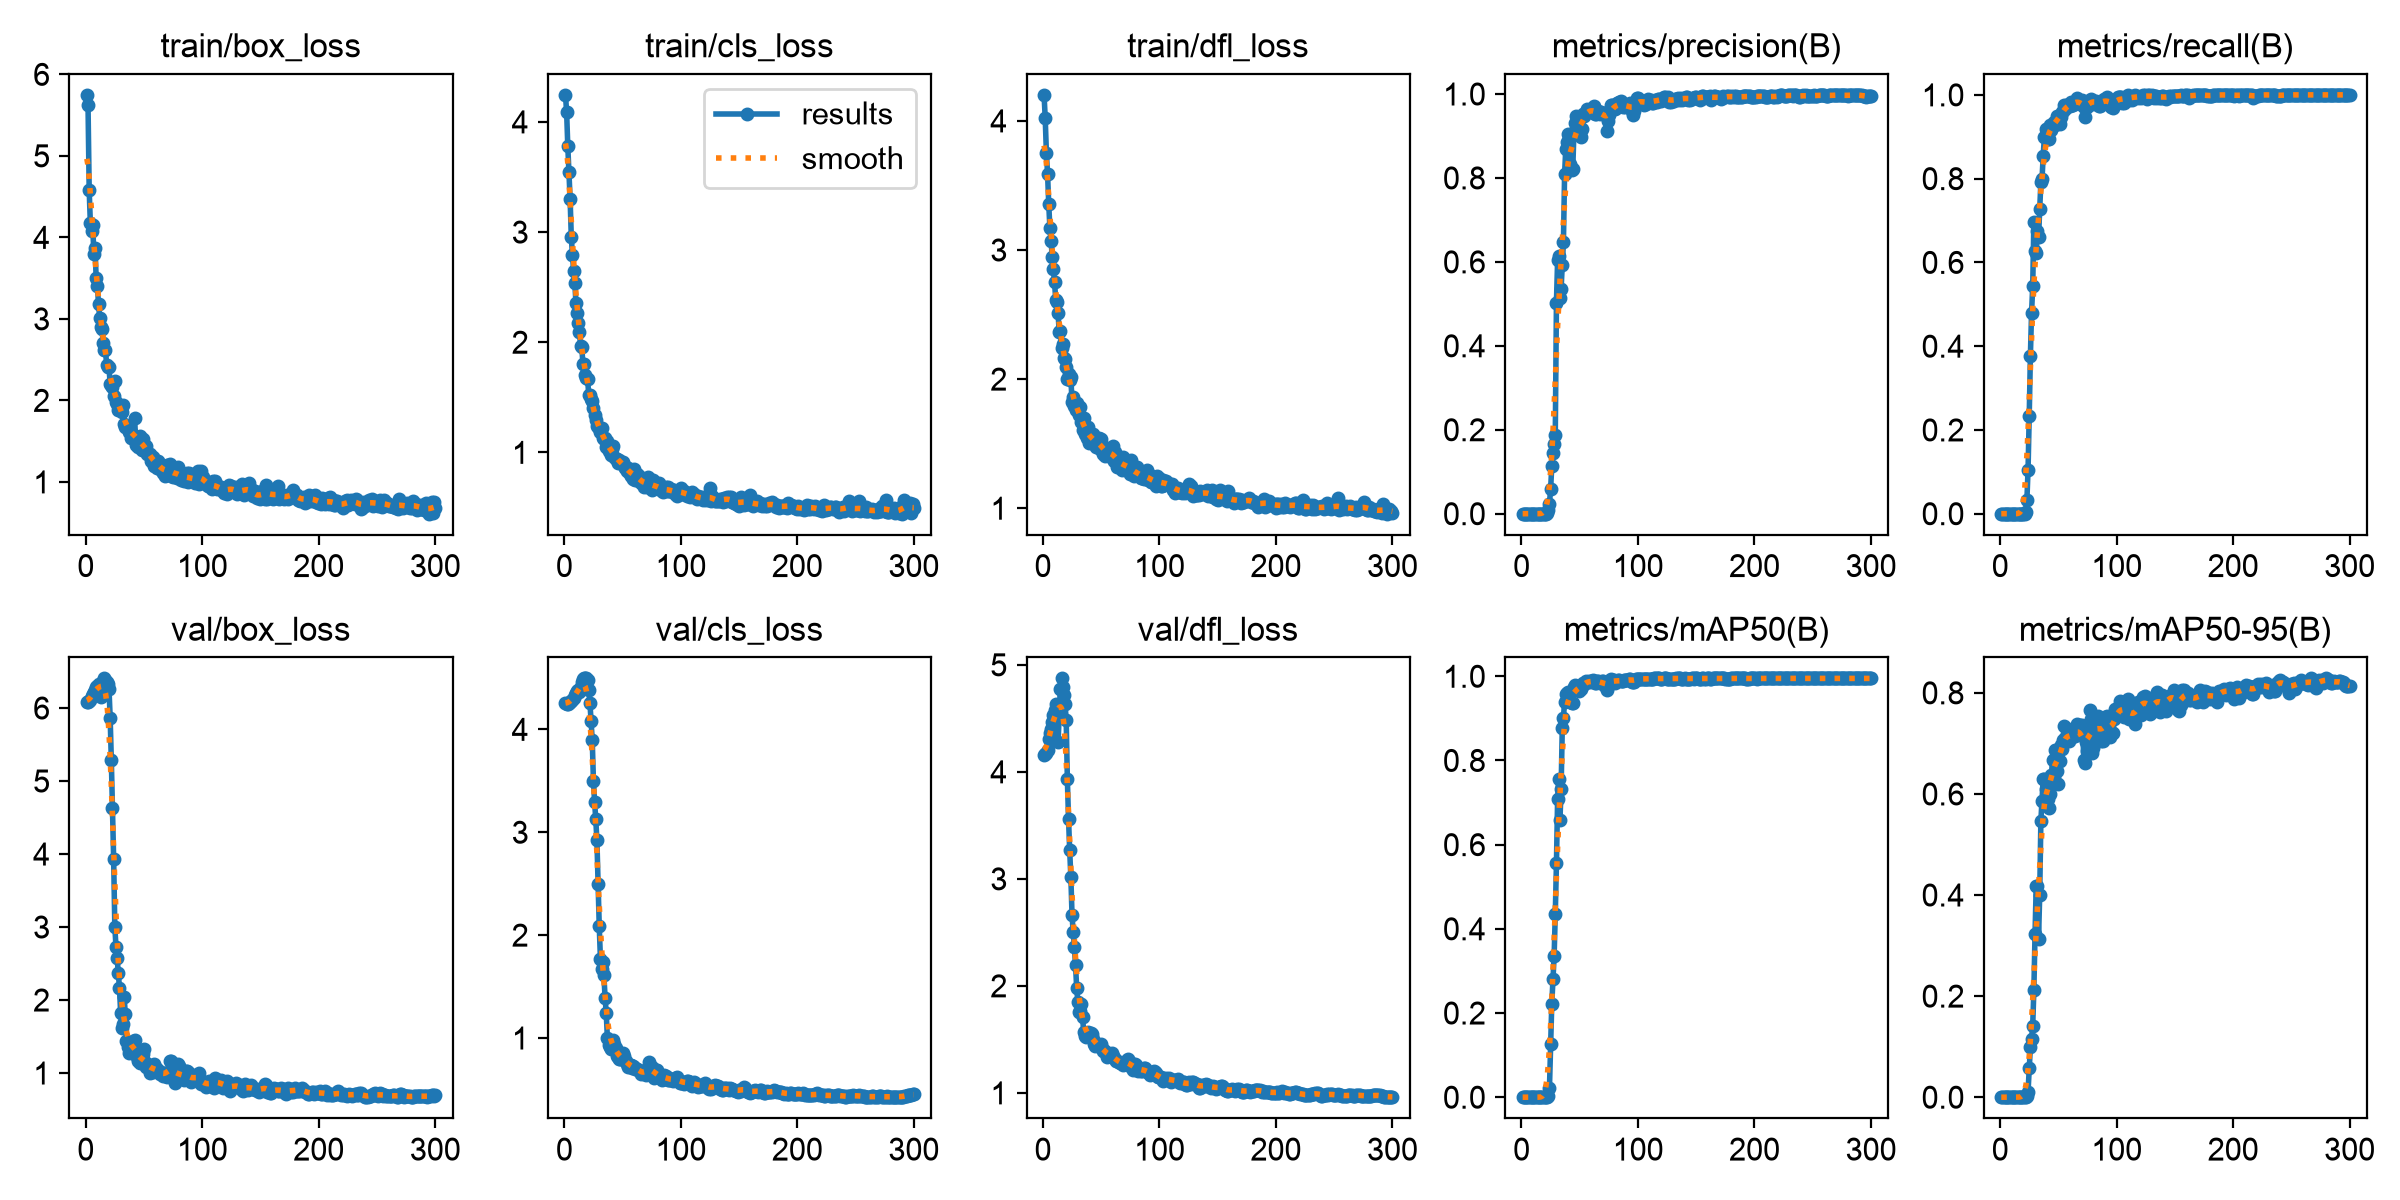

Data behind this chart, as committed beside it:
epoch, time, train/box_loss, train/cls_loss, train/dfl_loss, metrics/precision(B), metrics/recall(B), metrics/mAP50(B), metrics/mAP50-95(B), val/box_loss, val/cls_loss, val/dfl_loss, lr/pg0, lr/pg1, lr/pg2
1, 13.95, 5.748, 4.245, 4.202, 0, 0, 0, 0, 6.079, 4.252, 4.161, 0.0003811, 0.0003811, 0.0003811
2, 18.17, 5.623, 4.091, 4.02, 0, 0, 0, 0, 6.083, 4.25, 4.168, 0.0008546, 0.0008546, 0.0008546
3, 21.99, 4.577, 3.779, 3.753, 0, 0, 0, 0, 6.09, 4.251, 4.179, 0.001325, 0.001325, 0.001325
4, 25.88, 4.176, 3.542, 3.591, 0, 0, 0, 0, 6.105, 4.253, 4.204, 0.001415, 0.001415, 0.001415
5, 29.83, 4.076, 3.299, 3.36, 0, 0, 0, 0, 6.162, 4.266, 4.303, 0.00141, 0.00141, 0.00141
6, 33.67, 4.152, 2.959, 3.171, 0, 0, 0, 0, 6.195, 4.276, 4.362, 0.001405, 0.001405, 0.001405
7, 37.44, 3.8, 2.79, 3.072, 0, 0, 0, 0, 6.219, 4.286, 4.405, 0.001401, 0.001401, 0.001401
8, 41.25, 3.864, 2.65, 2.949, 0, 0, 0, 0, 6.248, 4.3, 4.462, 0.001396, 0.001396, 0.001396
9, 45.08, 3.499, 2.539, 2.85, 0, 0, 0, 0, 6.286, 4.332, 4.535, 0.001391, 0.001391, 0.001391
10, 48.92, 3.399, 2.36, 2.75, 0, 0, 0, 0, 6.305, 4.351, 4.579, 0.001387, 0.001387, 0.001387
11, 52.83, 3.188, 2.264, 2.616, 0, 0, 0, 0, 6.326, 4.373, 4.63, 0.001382, 0.001382, 0.001382
12, 56.74, 3.008, 2.177, 2.596, 0, 0, 0, 0, 6.317, 4.386, 4.605, 0.001377, 0.001377, 0.001377
13, 60.72, 2.9, 2.088, 2.51, 0, 0, 0, 0, 6.156, 4.366, 4.276, 0.001372, 0.001372, 0.001372
14, 64.54, 2.872, 1.967, 2.367, 0, 0, 0, 0, 6.281, 4.414, 4.521, 0.001368, 0.001368, 0.001368
15, 68.43, 2.707, 1.955, 2.369, 0, 0, 0, 0, 6.375, 4.463, 4.772, 0.001363, 0.001363, 0.001363
16, 72.27, 2.621, 1.802, 2.242, 0, 0, 0, 0, 6.406, 4.486, 4.874, 0.001358, 0.001358, 0.001358
17, 76.35, 2.612, 1.802, 2.273, 0, 0, 0, 0, 6.382, 4.495, 4.789, 0.001354, 0.001354, 0.001354
18, 80.21, 2.436, 1.698, 2.161, 0, 0, 0, 0, 6.358, 4.496, 4.717, 0.001349, 0.001349, 0.001349
19, 84.11, 2.404, 1.679, 2.154, 0, 0, 0, 0, 6.328, 4.496, 4.635, 0.001344, 0.001344, 0.001344
20, 88.12, 2.405, 1.662, 2.091, 0, 0, 0, 0, 6.265, 4.482, 4.486, 0.001339, 0.001339, 0.001339
21, 91.96, 2.204, 1.525, 1.999, 0, 0, 0, 0, 5.865, 4.38, 3.931, 0.001335, 0.001335, 0.001335
22, 95.77, 2.188, 1.523, 2.04, 0.00141, 0.00478, 2e-05, 2e-05, 5.286, 4.26, 3.561, 0.00133, 0.00133, 0.00133
23, 99.51, 2.16, 1.484, 1.995, 0.00832, 0.03236, 0.0022, 0.00169, 4.625, 4.083, 3.267, 0.001325, 0.001325, 0.001325
24, 103.3, 2.05, 1.467, 2.014, 0.02401, 0.1054, 0.0215, 0.01097, 3.929, 3.892, 3.016, 0.001321, 0.001321, 0.001321
25, 107.1, 2.239, 1.404, 1.822, 0.05825, 0.233, 0.1258, 0.0573, 3.005, 3.503, 2.665, 0.001316, 0.001316, 0.001316
26, 110.9, 1.975, 1.342, 1.858, 0.1138, 0.3763, 0.2221, 0.09982, 2.73, 3.298, 2.501, 0.001311, 0.001311, 0.001311
27, 114.6, 1.956, 1.293, 1.791, 0.1448, 0.4792, 0.2797, 0.1144, 2.572, 3.128, 2.366, 0.001306, 0.001306, 0.001306
28, 118.5, 1.879, 1.241, 1.76, 0.165, 0.543, 0.3347, 0.1417, 2.372, 2.922, 2.195, 0.001302, 0.001302, 0.001302
29, 122.2, 1.923, 1.229, 1.812, 0.1878, 0.6975, 0.4347, 0.2127, 2.164, 2.492, 1.982, 0.001297, 0.001297, 0.001297
30, 126, 1.906, 1.217, 1.764, 0.5029, 0.6273, 0.5553, 0.3236, 1.823, 2.089, 1.852, 0.001292, 0.001292, 0.001292
31, 129.7, 1.864, 1.186, 1.72, 0.6042, 0.6232, 0.7077, 0.4181, 1.612, 1.773, 1.756, 0.001288, 0.001288, 0.001288
32, 133.5, 1.939, 1.222, 1.783, 0.6146, 0.675, 0.7556, 0.4172, 1.675, 1.67, 1.768, 0.001283, 0.001283, 0.001283
33, 137.2, 1.71, 1.13, 1.669, 0.5141, 0.6614, 0.658, 0.3136, 2.045, 1.734, 1.827, 0.001278, 0.001278, 0.001278
34, 140.9, 1.677, 1.118, 1.604, 0.5365, 0.7279, 0.7317, 0.4, 1.802, 1.608, 1.714, 0.001273, 0.001273, 0.001273
35, 144.8, 1.681, 1.127, 1.702, 0.5937, 0.791, 0.877, 0.5469, 1.445, 1.394, 1.571, 0.001269, 0.001269, 0.001269
36, 148.8, 1.664, 1.049, 1.574, 0.6475, 0.8001, 0.9016, 0.5868, 1.359, 1.242, 1.535, 0.001264, 0.001264, 0.001264
37, 152.6, 1.616, 1.102, 1.621, 0.8097, 0.8539, 0.9399, 0.6304, 1.268, 0.9972, 1.518, 0.001259, 0.001259, 0.001259
38, 156.5, 1.636, 1.013, 1.545, 0.8692, 0.8989, 0.9585, 0.6292, 1.29, 0.9358, 1.53, 0.001255, 0.001255, 0.001255
39, 160.3, 1.535, 1.045, 1.629, 0.8847, 0.9192, 0.9598, 0.6091, 1.415, 0.9127, 1.565, 0.00125, 0.00125, 0.00125
40, 164.5, 1.584, 0.9803, 1.509, 0.9052, 0.9175, 0.9633, 0.6273, 1.343, 0.8945, 1.54, 0.001245, 0.001245, 0.001245
41, 202.7, 1.555, 1.031, 1.528, 0.8964, 0.8942, 0.9588, 0.5905, 1.437, 0.9505, 1.558, 0.00124, 0.00124, 0.00124
42, 206.5, 1.79, 1.055, 1.558, 0.8331, 0.8941, 0.9382, 0.5731, 1.45, 0.9795, 1.548, 0.001236, 0.001236, 0.001236
43, 210.2, 1.455, 0.9561, 1.573, 0.8178, 0.928, 0.9371, 0.6001, 1.344, 0.9425, 1.507, 0.001231, 0.001231, 0.001231
44, 213.9, 1.537, 0.9371, 1.5, 0.8206, 0.9161, 0.9369, 0.6365, 1.225, 0.9024, 1.459, 0.001226, 0.001226, 0.001226
45, 217.6, 1.43, 0.9378, 1.515, 0.9087, 0.9294, 0.9735, 0.6665, 1.17, 0.8284, 1.441, 0.001222, 0.001222, 0.001222
46, 221.4, 1.496, 0.9027, 1.473, 0.9308, 0.9353, 0.9787, 0.6669, 1.184, 0.8149, 1.451, 0.001217, 0.001217, 0.001217
47, 225.1, 1.56, 0.9337, 1.532, 0.947, 0.9277, 0.9774, 0.6865, 1.137, 0.796, 1.441, 0.001212, 0.001212, 0.001212
48, 228.9, 1.395, 0.9129, 1.542, 0.9344, 0.9387, 0.972, 0.6874, 1.136, 0.7945, 1.438, 0.001207, 0.001207, 0.001207
49, 232.7, 1.527, 0.9125, 1.459, 0.9233, 0.9491, 0.9646, 0.6456, 1.26, 0.8171, 1.448, 0.001203, 0.001203, 0.001203
50, 236.6, 1.456, 0.9161, 1.537, 0.9101, 0.9466, 0.9693, 0.6196, 1.33, 0.8543, 1.459, 0.001198, 0.001198, 0.001198
51, 240.3, 1.403, 0.879, 1.482, 0.8977, 0.9307, 0.969, 0.6651, 1.154, 0.8215, 1.422, 0.001193, 0.001193, 0.001193
52, 244.1, 1.442, 0.8545, 1.42, 0.9171, 0.946, 0.978, 0.6962, 1.089, 0.7751, 1.395, 0.001189, 0.001189, 0.001189
53, 248, 1.337, 0.8703, 1.406, 0.9521, 0.958, 0.9846, 0.6881, 1.125, 0.7725, 1.392, 0.001184, 0.001184, 0.001184
54, 251.8, 1.341, 0.8298, 1.428, 0.9477, 0.9622, 0.9816, 0.7074, 1.07, 0.7508, 1.371, 0.001179, 0.001179, 0.001179
55, 255.6, 1.348, 0.8587, 1.47, 0.958, 0.9764, 0.9885, 0.7339, 1.006, 0.7166, 1.333, 0.001174, 0.001174, 0.001174
56, 259.6, 1.262, 0.8063, 1.421, 0.9654, 0.966, 0.9865, 0.7109, 1.092, 0.7385, 1.361, 0.00117, 0.00117, 0.00117
57, 263.6, 1.282, 0.7895, 1.418, 0.9594, 0.9758, 0.987, 0.7107, 1.067, 0.738, 1.368, 0.001165, 0.001165, 0.001165
58, 267.3, 1.311, 0.8214, 1.45, 0.9624, 0.9724, 0.9883, 0.7282, 1.01, 0.7113, 1.351, 0.00116, 0.00116, 0.00116
59, 271.2, 1.2, 0.7613, 1.385, 0.9575, 0.9755, 0.9871, 0.7042, 1.119, 0.7305, 1.37, 0.001155, 0.001155, 0.001155
60, 275, 1.262, 0.8485, 1.481, 0.9636, 0.9727, 0.9899, 0.7177, 1.066, 0.7212, 1.345, 0.001151, 0.001151, 0.001151
... 240 more rows
